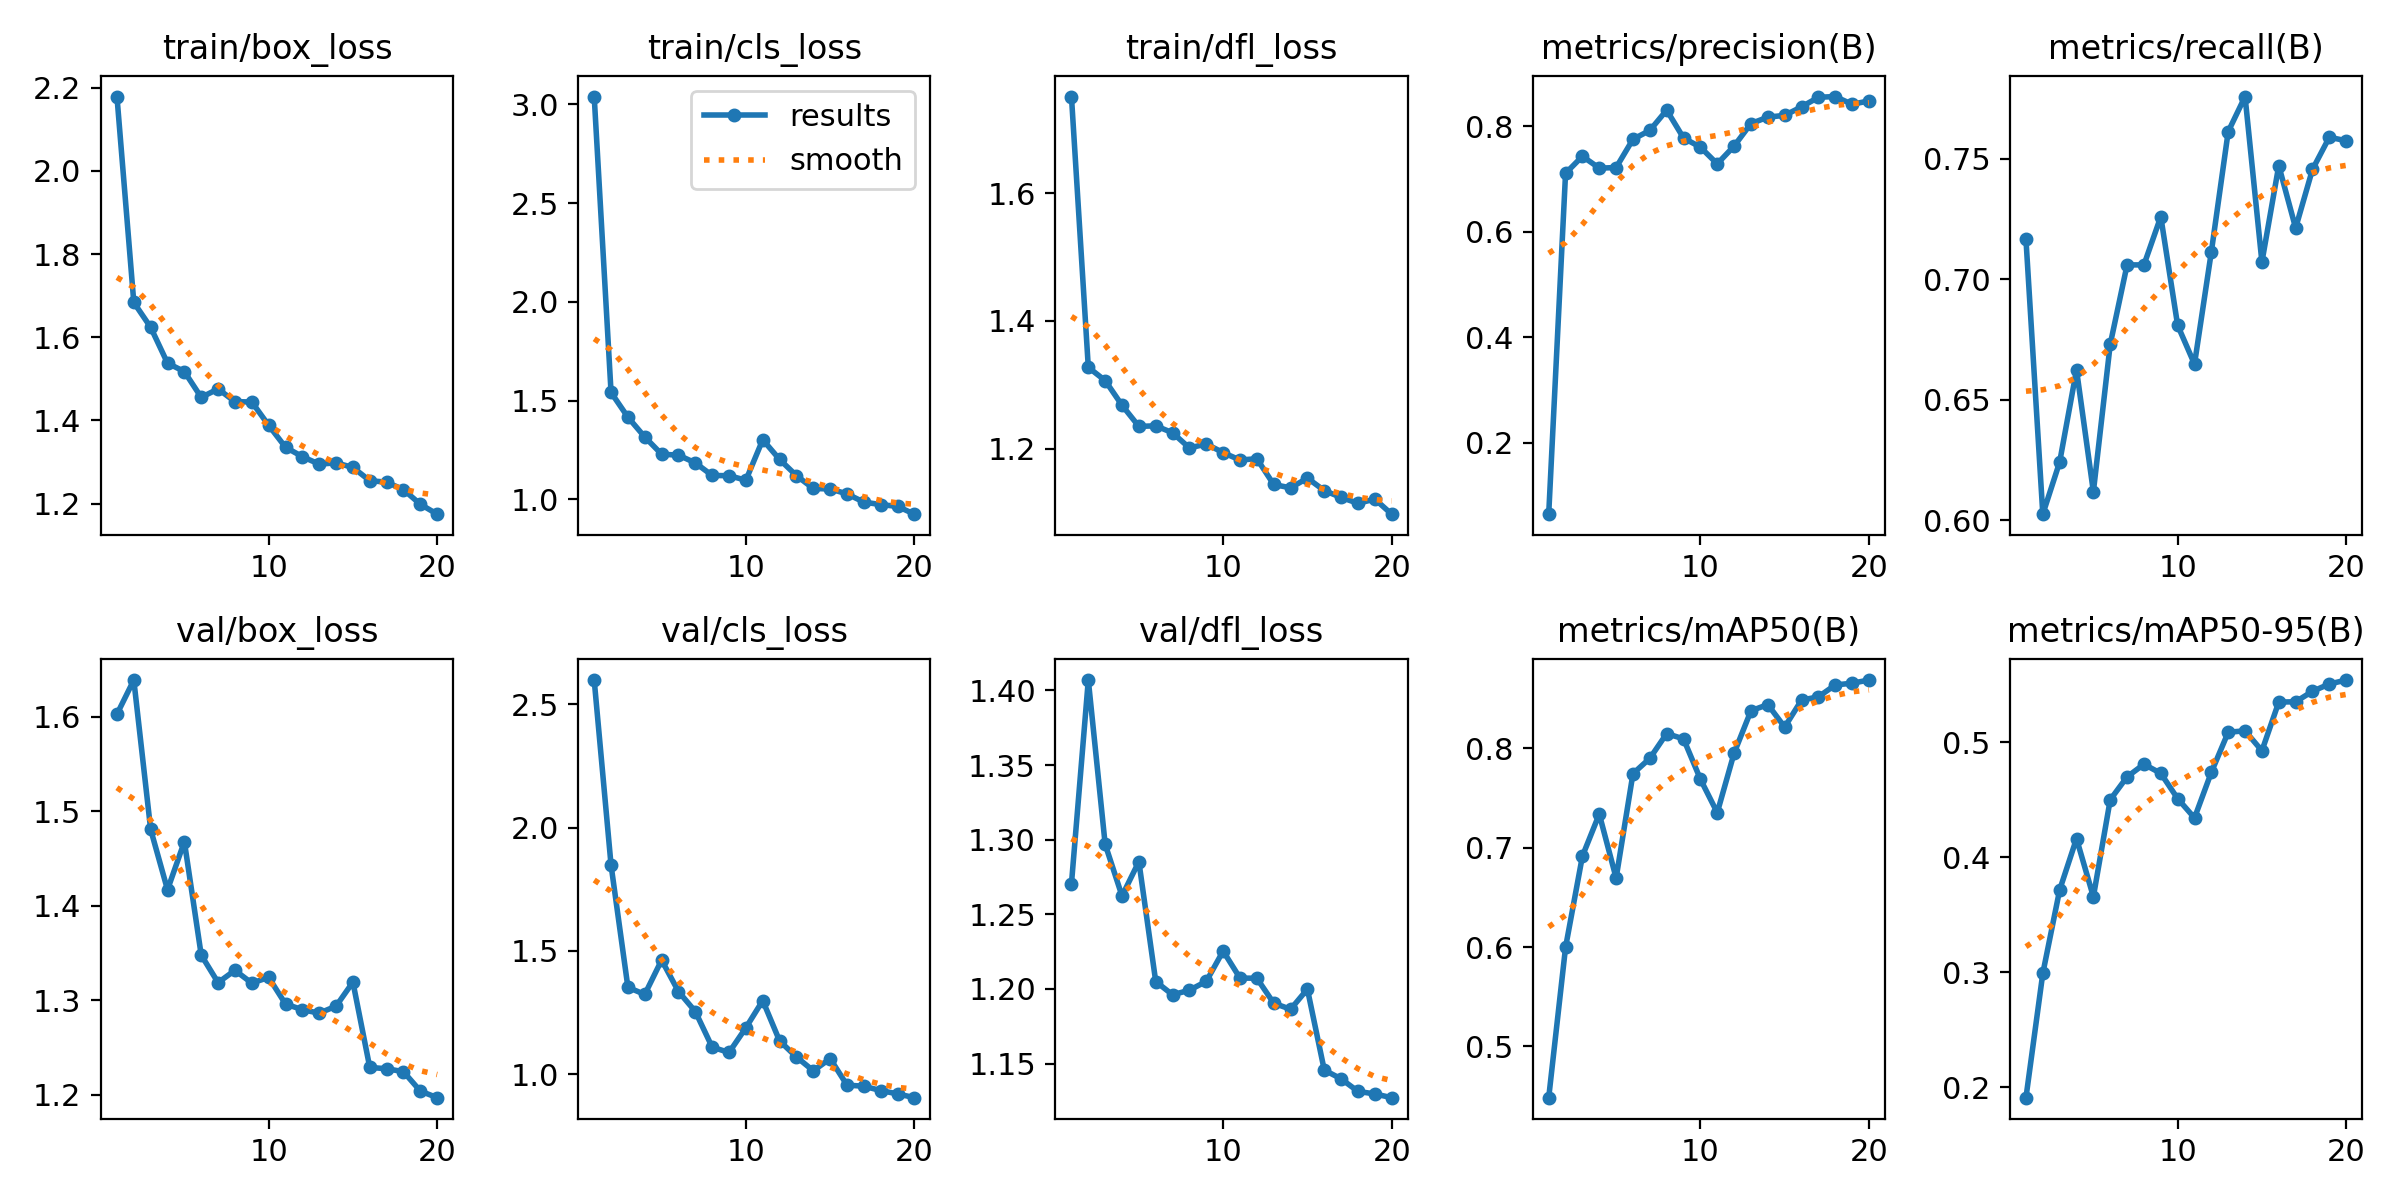

The data file committed next to this chart (first rows):
epoch, train/box_loss, train/cls_loss, train/dfl_loss, metrics/precision(B), metrics/recall(B), metrics/mAP50(B), metrics/mAP50-95(B), val/box_loss, val/cls_loss, val/dfl_loss, lr/pg0, lr/pg1, lr/pg2
1, 2.179, 3.04, 1.752, 0.06507, 0.7165, 0.4485, 0.1907, 1.603, 2.598, 1.27, 0.0003, 0.0003, 0.0003
2, 1.684, 1.541, 1.327, 0.7111, 0.6025, 0.5997, 0.2989, 1.639, 1.848, 1.407, 0.0005893, 0.0005893, 0.0005893
3, 1.624, 1.416, 1.307, 0.7435, 0.6241, 0.6914, 0.3716, 1.481, 1.353, 1.297, 0.0008469, 0.0008469, 0.0008469
4, 1.538, 1.316, 1.268, 0.721, 0.6623, 0.7337, 0.4162, 1.417, 1.324, 1.262, 0.001073, 0.001073, 0.001073
5, 1.518, 1.229, 1.235, 0.7221, 0.6118, 0.6694, 0.3656, 1.468, 1.463, 1.285, 0.001267, 0.001267, 0.001267
6, 1.456, 1.224, 1.236, 0.7757, 0.6729, 0.7744, 0.45, 1.348, 1.335, 1.205, 0.00143, 0.00143, 0.00143
7, 1.476, 1.185, 1.225, 0.7925, 0.7059, 0.7897, 0.4699, 1.319, 1.254, 1.196, 0.001406, 0.001406, 0.001406
8, 1.445, 1.121, 1.201, 0.831, 0.7059, 0.8147, 0.4809, 1.332, 1.11, 1.199, 0.001307, 0.001307, 0.001307
9, 1.444, 1.12, 1.207, 0.7781, 0.7259, 0.8093, 0.473, 1.318, 1.089, 1.205, 0.001208, 0.001208, 0.001208
10, 1.388, 1.097, 1.194, 0.7607, 0.6808, 0.7688, 0.451, 1.324, 1.189, 1.225, 0.001109, 0.001109, 0.001109
11, 1.336, 1.302, 1.182, 0.7291, 0.6647, 0.7351, 0.4342, 1.296, 1.299, 1.207, 0.00101, 0.00101, 0.00101
12, 1.313, 1.202, 1.184, 0.7628, 0.7113, 0.795, 0.4739, 1.29, 1.135, 1.207, 0.000911, 0.000911, 0.000911
13, 1.295, 1.12, 1.144, 0.8054, 0.7612, 0.8376, 0.5088, 1.286, 1.07, 1.19, 0.000812, 0.000812, 0.000812
14, 1.298, 1.055, 1.139, 0.8177, 0.7757, 0.8438, 0.51, 1.294, 1.014, 1.186, 0.000713, 0.000713, 0.000713
15, 1.287, 1.053, 1.154, 0.821, 0.7071, 0.8212, 0.4926, 1.319, 1.064, 1.2, 0.000614, 0.000614, 0.000614
16, 1.255, 1.028, 1.134, 0.8372, 0.7471, 0.8483, 0.5351, 1.229, 0.9561, 1.146, 0.000515, 0.000515, 0.000515
17, 1.252, 0.9861, 1.123, 0.8553, 0.7212, 0.8516, 0.5353, 1.228, 0.9518, 1.14, 0.000416, 0.000416, 0.000416
18, 1.234, 0.9738, 1.114, 0.8567, 0.7455, 0.8636, 0.5444, 1.225, 0.9341, 1.131, 0.000317, 0.000317, 0.000317
19, 1.198, 0.9645, 1.121, 0.842, 0.7588, 0.8653, 0.5508, 1.204, 0.9207, 1.13, 0.000218, 0.000218, 0.000218
20, 1.175, 0.9252, 1.097, 0.8484, 0.7574, 0.8685, 0.5542, 1.197, 0.9053, 1.127, 0.000119, 0.000119, 0.000119
